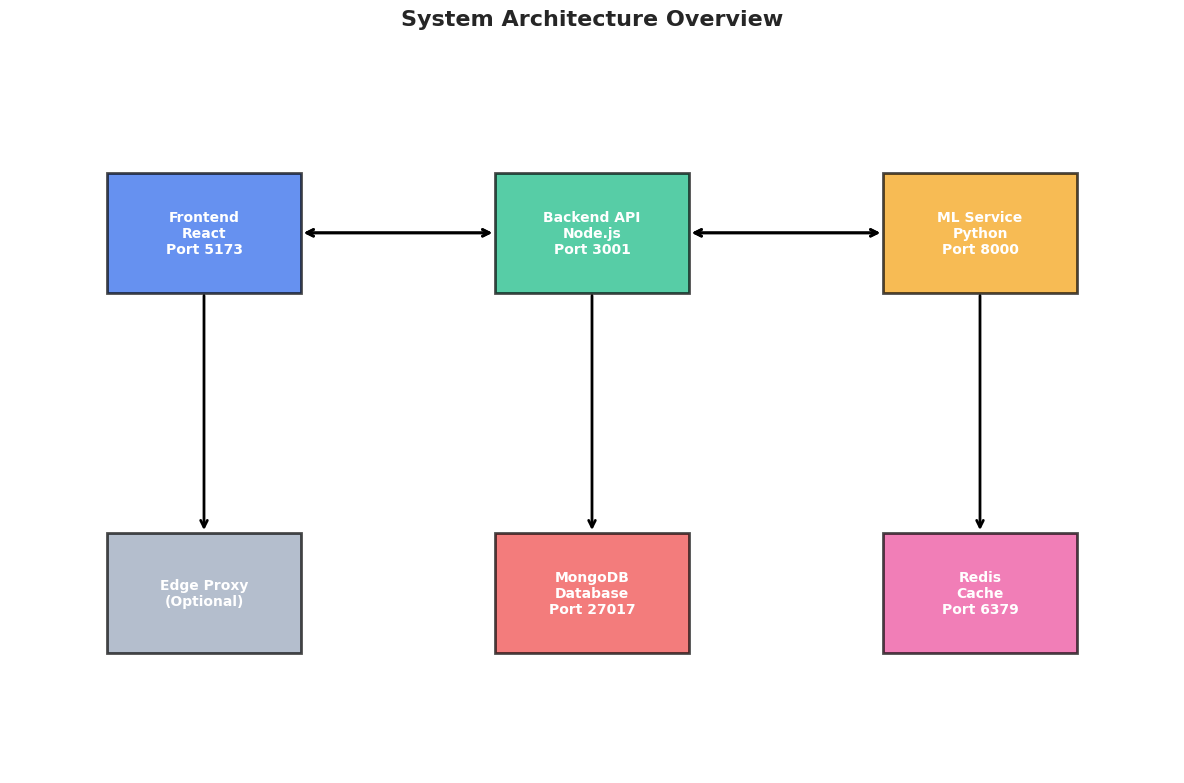
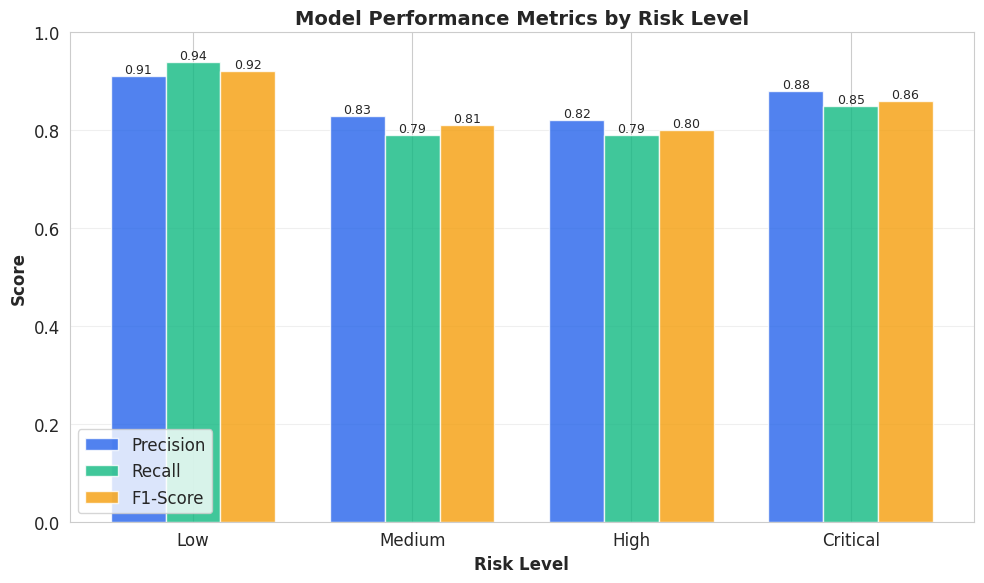
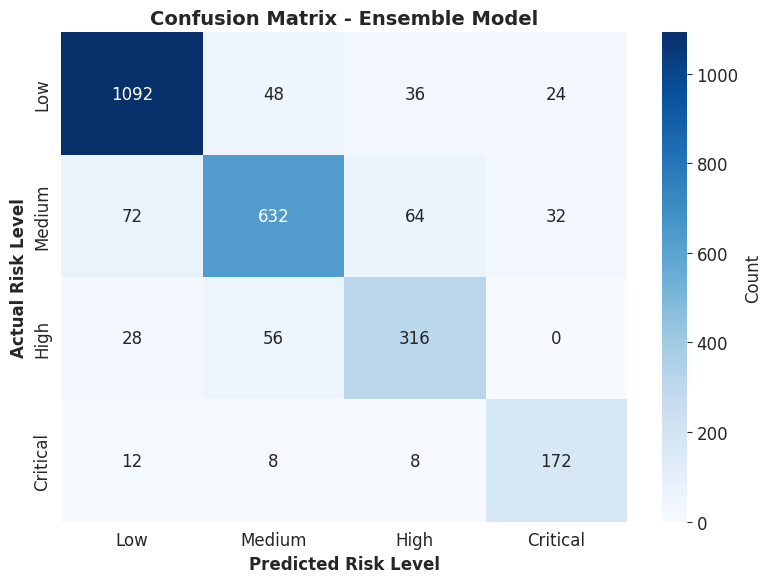
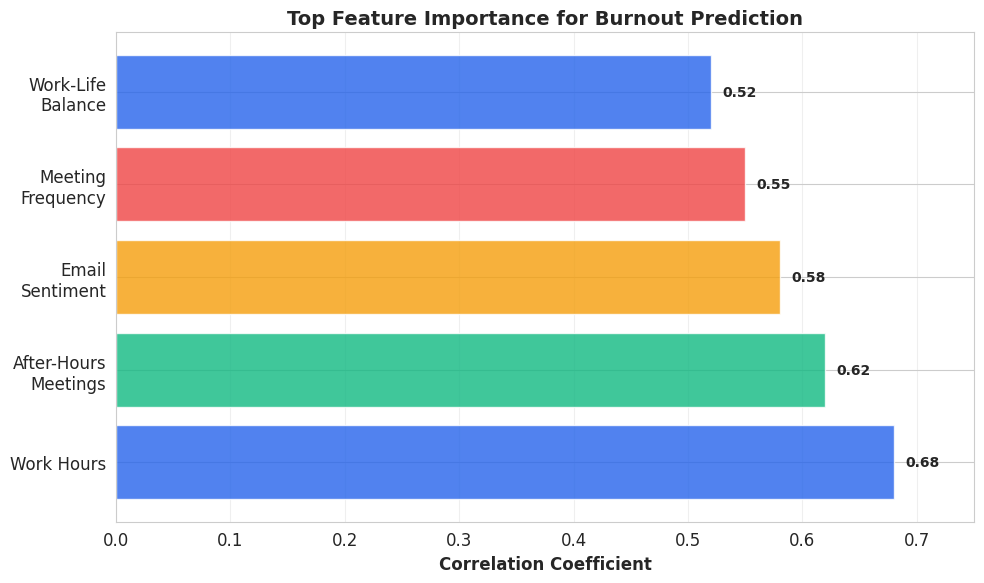
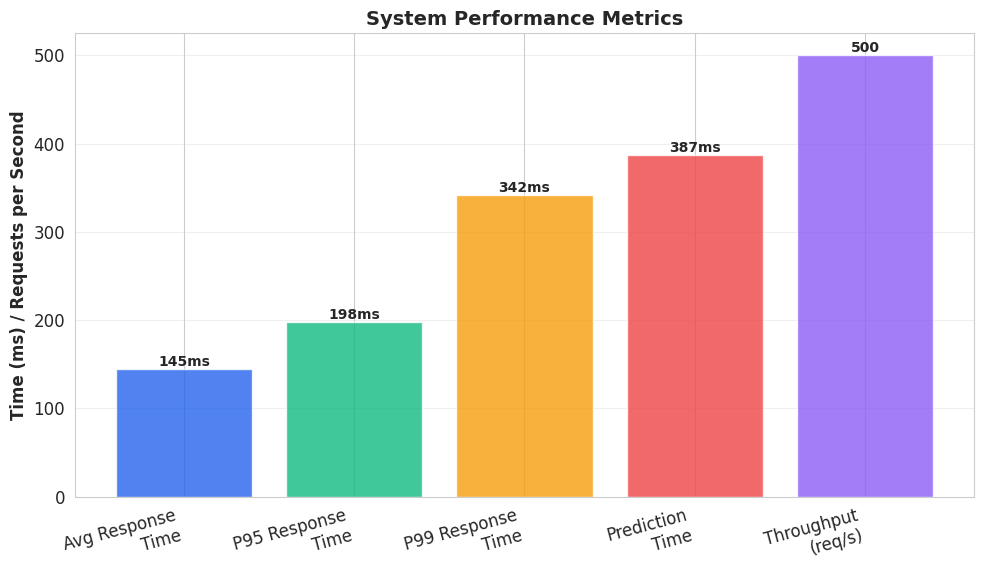
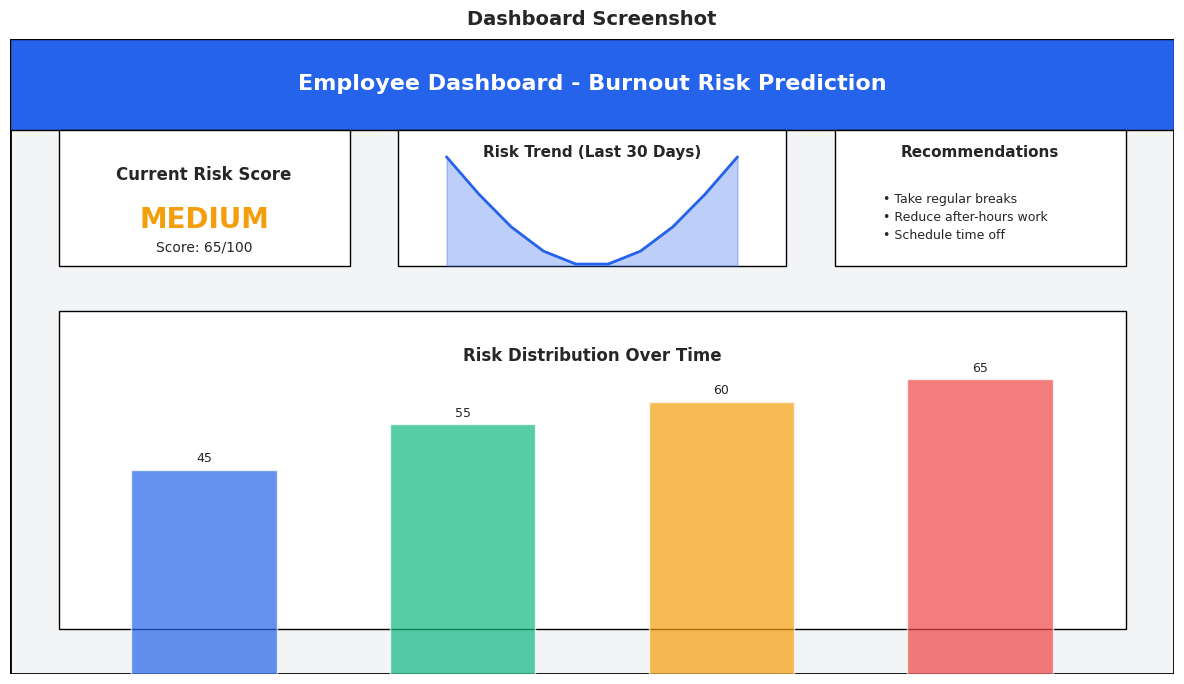

Write Python code to recreate these figures, in order.
"""
Script to generate visualization images for the final report
Requires: pip install matplotlib seaborn numpy pandas
"""

import matplotlib.pyplot as plt
import seaborn as sns
import numpy as np
import pandas as pd
import os
from pathlib import Path

# Set style
sns.set_style("whitegrid")
plt.rcParams['figure.figsize'] = (10, 6)
plt.rcParams['font.size'] = 12

# Create images directory
images_dir = Path("images")
images_dir.mkdir(exist_ok=True)

# Color scheme
colors = ['#2563eb', '#10b981', '#f59e0b', '#ef4444']  # Blue, Green, Orange, Red

print("Generating visualization images for the report...")

# 1. System Architecture Diagram
print("1. Creating system architecture diagram...")
fig, ax = plt.subplots(figsize=(12, 8))
ax.axis('off')

# Draw boxes
boxes = [
    {'x': 1, 'y': 6, 'w': 2, 'h': 1, 'label': 'Frontend\nReact\nPort 5173', 'color': colors[0]},
    {'x': 5, 'y': 6, 'w': 2, 'h': 1, 'label': 'Backend API\nNode.js\nPort 3001', 'color': colors[1]},
    {'x': 9, 'y': 6, 'w': 2, 'h': 1, 'label': 'ML Service\nPython\nPort 8000', 'color': colors[2]},
    {'x': 1, 'y': 3, 'w': 2, 'h': 1, 'label': 'Edge Proxy\n(Optional)', 'color': '#94a3b8'},
    {'x': 5, 'y': 3, 'w': 2, 'h': 1, 'label': 'MongoDB\nDatabase\nPort 27017', 'color': colors[3]},
    {'x': 9, 'y': 3, 'w': 2, 'h': 1, 'label': 'Redis\nCache\nPort 6379', 'color': '#ec4899'},
]

for box in boxes:
    rect = plt.Rectangle((box['x'], box['y']), box['w'], box['h'], 
                         facecolor=box['color'], edgecolor='black', linewidth=2, alpha=0.7)
    ax.add_patch(rect)
    ax.text(box['x'] + box['w']/2, box['y'] + box['h']/2, box['label'],
            ha='center', va='center', fontsize=10, weight='bold', color='white')

# Draw arrows
arrows = [
    {'x1': 3, 'y1': 6.5, 'x2': 5, 'y2': 6.5, 'bidir': True},
    {'x1': 7, 'y1': 6.5, 'x2': 9, 'y2': 6.5, 'bidir': True},
    {'x1': 2, 'y1': 6, 'x2': 2, 'y2': 4, 'bidir': False},
    {'x1': 6, 'y1': 6, 'x2': 6, 'y2': 4, 'bidir': False},
    {'x1': 10, 'y1': 6, 'x2': 10, 'y2': 4, 'bidir': False},
]

for arrow in arrows:
    if arrow['bidir']:
        ax.annotate('', xy=(arrow['x2'], arrow['y2']), xytext=(arrow['x1'], arrow['y1']),
                   arrowprops=dict(arrowstyle='<->', lw=2, color='black'))
        ax.annotate('', xy=(arrow['x1'], arrow['y1']), xytext=(arrow['x2'], arrow['y2']),
                   arrowprops=dict(arrowstyle='<->', lw=2, color='black'))
    else:
        ax.annotate('', xy=(arrow['x2'], arrow['y2']), xytext=(arrow['x1'], arrow['y1']),
                   arrowprops=dict(arrowstyle='->', lw=2, color='black'))

ax.set_xlim(0, 12)
ax.set_ylim(2, 8)
ax.set_title('System Architecture Overview', fontsize=16, weight='bold', pad=20)
plt.tight_layout()
plt.savefig(images_dir / 'system_architecture.png', dpi=300, bbox_inches='tight')
plt.close()

# 2. Model Performance Metrics
print("2. Creating model performance metrics chart...")
fig, ax = plt.subplots(figsize=(10, 6))

risk_levels = ['Low', 'Medium', 'High', 'Critical']
precision = [0.91, 0.83, 0.82, 0.88]
recall = [0.94, 0.79, 0.79, 0.85]
f1_score = [0.92, 0.81, 0.80, 0.86]

x = np.arange(len(risk_levels))
width = 0.25

bars1 = ax.bar(x - width, precision, width, label='Precision', color=colors[0], alpha=0.8)
bars2 = ax.bar(x, recall, width, label='Recall', color=colors[1], alpha=0.8)
bars3 = ax.bar(x + width, f1_score, width, label='F1-Score', color=colors[2], alpha=0.8)

ax.set_xlabel('Risk Level', fontsize=12, weight='bold')
ax.set_ylabel('Score', fontsize=12, weight='bold')
ax.set_title('Model Performance Metrics by Risk Level', fontsize=14, weight='bold')
ax.set_xticks(x)
ax.set_xticklabels(risk_levels)
ax.legend()
ax.set_ylim(0, 1.0)
ax.grid(axis='y', alpha=0.3)

# Add value labels on bars
for bars in [bars1, bars2, bars3]:
    for bar in bars:
        height = bar.get_height()
        ax.text(bar.get_x() + bar.get_width()/2., height,
               f'{height:.2f}', ha='center', va='bottom', fontsize=9)

plt.tight_layout()
plt.savefig(images_dir / 'model_performance.png', dpi=300, bbox_inches='tight')
plt.close()

# 3. Confusion Matrix
print("3. Creating confusion matrix...")
fig, ax = plt.subplots(figsize=(8, 6))

# Sample confusion matrix data
cm_data = np.array([
    [1092, 48, 36, 24],    # Low
    [72, 632, 64, 32],     # Medium
    [28, 56, 316, 0],      # High
    [12, 8, 8, 172]        # Critical
])

risk_labels = ['Low', 'Medium', 'High', 'Critical']
sns.heatmap(cm_data, annot=True, fmt='d', cmap='Blues', 
           xticklabels=risk_labels, yticklabels=risk_labels,
           ax=ax, cbar_kws={'label': 'Count'})

ax.set_xlabel('Predicted Risk Level', fontsize=12, weight='bold')
ax.set_ylabel('Actual Risk Level', fontsize=12, weight='bold')
ax.set_title('Confusion Matrix - Ensemble Model', fontsize=14, weight='bold')
plt.tight_layout()
plt.savefig(images_dir / 'confusion_matrix.png', dpi=300, bbox_inches='tight')
plt.close()

# 4. Feature Importance
print("4. Creating feature importance chart...")
fig, ax = plt.subplots(figsize=(10, 6))

features = ['Work Hours', 'After-Hours\nMeetings', 'Email\nSentiment', 
           'Meeting\nFrequency', 'Work-Life\nBalance']
importance = [0.68, 0.62, 0.58, 0.55, 0.52]

bars = ax.barh(features, importance, color=colors, alpha=0.8)
ax.set_xlabel('Correlation Coefficient', fontsize=12, weight='bold')
ax.set_title('Top Feature Importance for Burnout Prediction', fontsize=14, weight='bold')
ax.set_xlim(0, 0.75)
ax.grid(axis='x', alpha=0.3)

# Add value labels
for i, (bar, val) in enumerate(zip(bars, importance)):
    ax.text(val + 0.01, i, f'{val:.2f}', va='center', fontsize=10, weight='bold')

plt.tight_layout()
plt.savefig(images_dir / 'feature_importance.png', dpi=300, bbox_inches='tight')
plt.close()

# 5. System Performance Metrics
print("5. Creating system performance metrics chart...")
fig, ax = plt.subplots(figsize=(10, 6))

metrics = ['Avg Response\nTime', 'P95 Response\nTime', 'P99 Response\nTime', 
          'Prediction\nTime', 'Throughput\n(req/s)']
values = [145, 198, 342, 387, 500]
colors_perf = [colors[0], colors[1], colors[2], colors[3], '#8b5cf6']

bars = ax.bar(metrics, values, color=colors_perf, alpha=0.8)
ax.set_ylabel('Time (ms) / Requests per Second', fontsize=12, weight='bold')
ax.set_title('System Performance Metrics', fontsize=14, weight='bold')
ax.grid(axis='y', alpha=0.3)

# Add value labels
for bar, val in zip(bars, values):
    height = bar.get_height()
    label = f'{val}ms' if val < 400 else f'{val}'
    ax.text(bar.get_x() + bar.get_width()/2., height,
           label, ha='center', va='bottom', fontsize=10, weight='bold')

plt.xticks(rotation=15, ha='right')
plt.tight_layout()
plt.savefig(images_dir / 'system_performance.png', dpi=300, bbox_inches='tight')
plt.close()

# 6. Dashboard Screenshot Placeholder
print("6. Creating dashboard screenshot placeholder...")
fig, ax = plt.subplots(figsize=(12, 7))
ax.axis('off')

# Create a mock dashboard layout
ax.add_patch(plt.Rectangle((0, 0), 12, 7, facecolor='#f3f4f6', edgecolor='black', linewidth=2))

# Header
ax.add_patch(plt.Rectangle((0, 6), 12, 1, facecolor=colors[0], edgecolor='black', linewidth=1))
ax.text(6, 6.5, 'Employee Dashboard - Burnout Risk Prediction', 
       ha='center', va='center', fontsize=16, weight='bold', color='white')

# Risk Score Card
ax.add_patch(plt.Rectangle((0.5, 4.5), 3, 1.5, facecolor='white', edgecolor='black', linewidth=1))
ax.text(2, 5.5, 'Current Risk Score', ha='center', va='center', fontsize=12, weight='bold')
ax.text(2, 5, 'MEDIUM', ha='center', va='center', fontsize=20, weight='bold', color=colors[2])
ax.text(2, 4.7, 'Score: 65/100', ha='center', va='center', fontsize=10)

# Trend Chart
ax.add_patch(plt.Rectangle((4, 4.5), 4, 1.5, facecolor='white', edgecolor='black', linewidth=1))
ax.text(6, 5.75, 'Risk Trend (Last 30 Days)', ha='center', va='center', fontsize=11, weight='bold')
# Simple line chart representation
x_trend = np.linspace(4.5, 7.5, 10)
y_trend = 4.5 + 1.2 * (1 - np.sin(np.linspace(0, np.pi, 10)))
ax.plot(x_trend, y_trend, color=colors[0], linewidth=2)
ax.fill_between(x_trend, 4.5, y_trend, alpha=0.3, color=colors[0])

# Recommendations
ax.add_patch(plt.Rectangle((8.5, 4.5), 3, 1.5, facecolor='white', edgecolor='black', linewidth=1))
ax.text(10, 5.75, 'Recommendations', ha='center', va='center', fontsize=11, weight='bold')
recommendations = ['Take regular breaks', 'Reduce after-hours work', 'Schedule time off']
for i, rec in enumerate(recommendations):
    ax.text(9, 5.3 - i*0.2, f'• {rec}', fontsize=9, va='top')

# Chart Area
ax.add_patch(plt.Rectangle((0.5, 0.5), 11, 3.5, facecolor='white', edgecolor='black', linewidth=1))
ax.text(6, 3.5, 'Risk Distribution Over Time', ha='center', va='center', fontsize=12, weight='bold')

# Mock bar chart
categories = ['Week 1', 'Week 2', 'Week 3', 'Week 4']
heights = [45, 55, 60, 65]
x_pos = np.linspace(2, 10, 4)
bars = ax.bar(x_pos, [h/20 for h in heights], width=1.5, color=colors, alpha=0.7)
for x, h in zip(x_pos, heights):
    ax.text(x, h/20 + 0.05, f'{h}', ha='center', va='bottom', fontsize=9)

ax.set_xlim(0, 12)
ax.set_ylim(0, 7)
ax.set_title('Dashboard Screenshot', fontsize=14, weight='bold', pad=10)
plt.tight_layout()
plt.savefig(images_dir / 'dashboard_screenshot.png', dpi=300, bbox_inches='tight')
plt.close()

print(f"\nAll images generated successfully in '{images_dir}' directory!")
print("Generated files:")
for img_file in sorted(images_dir.glob('*.png')):
    print(f"  - {img_file}")
